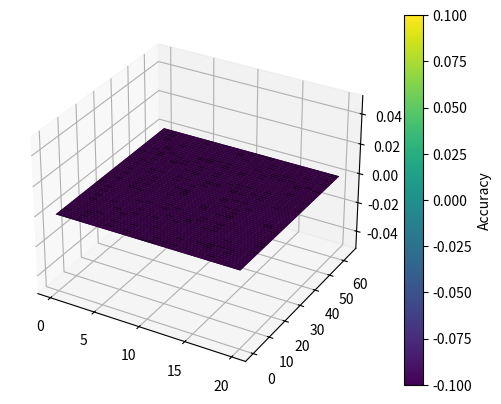

Generate this figure with matplotlib:
import csv
import matplotlib.pyplot as plt
from mpl_toolkits.mplot3d import Axes3D
import numpy as np
import matplotlib.colors as mcolors

# Assuming there are N channels
N = 64  # Update this with the actual number of channels

# Store accuracies
# It's now a 2D list: accuracies[slice][channel]
accuracies = [[] for _ in range(20)]  # Assuming 20 slices

for slice_num in range(20):
    file_name = f"results_MI_RLH_T2.csv_MI_RLH_T1.csv_slice_{slice_num}"

    try:
        with open(file_name, mode='r') as file:
            csv_reader = csv.DictReader(file)

            # Initialize a temporary list for this slice
            accuracies_slice = [None] * N

            for row in csv_reader:
                try:
                    # Attempt to convert the channel to an integer
                    channel = int(row['Channel']) - 1  # Subtract 1 if channel numbers start at 1
                    if 0 <= channel < N:
                        accuracies_slice[channel] = float(row['Testing Accuracy'])
                except ValueError:
                    # Skip rows where the channel is not a valid number
                    continue

            accuracies[slice_num] = accuracies_slice

    except FileNotFoundError:
        print(f"File not found: {file_name}")
        accuracies[slice_num] = [None] * N

# Create a mesh for slices and channels
slice_indices, channel_indices = np.meshgrid(np.arange(20), np.arange(N))

# 3D Plotting
fig = plt.figure()
ax = fig.add_subplot(111, projection='3d')

## Flatten the mesh for plotting
slice_indices = slice_indices.flatten()
channel_indices = channel_indices.flatten()

# Convert accuracies to a numpy array and replace 'None' with a placeholder (e.g., 0)
accuracies_array = np.array(accuracies, dtype=float)
accuracies_array = np.nan_to_num(accuracies_array, nan=0)  # Replace 'nan' (converted from 'None') with 0

accuracies_flat = accuracies_array.flatten()

# Ensure the arrays are of the same length
assert len(slice_indices) == len(channel_indices) == len(accuracies_flat)

# Normalize the accuracies for the colormap
norm = mcolors.Normalize(vmin=accuracies_flat.min(), vmax=accuracies_flat.max())

# Create a scalar mappable object with the chosen colormap
colormap = plt.cm.viridis
sm = plt.cm.ScalarMappable(cmap=colormap, norm=norm)
sm.set_array([])

# Plot each bar with color mapped from the accuracy
for slc, chn, acc in zip(slice_indices, channel_indices, accuracies_flat):
    ax.bar3d(slc, chn, 0, 1, 1, acc, color=colormap(norm(acc)))

# Adding a color bar
cbar = plt.colorbar(sm, ax=ax)
cbar.set_label('Accuracy')

plt.show()
